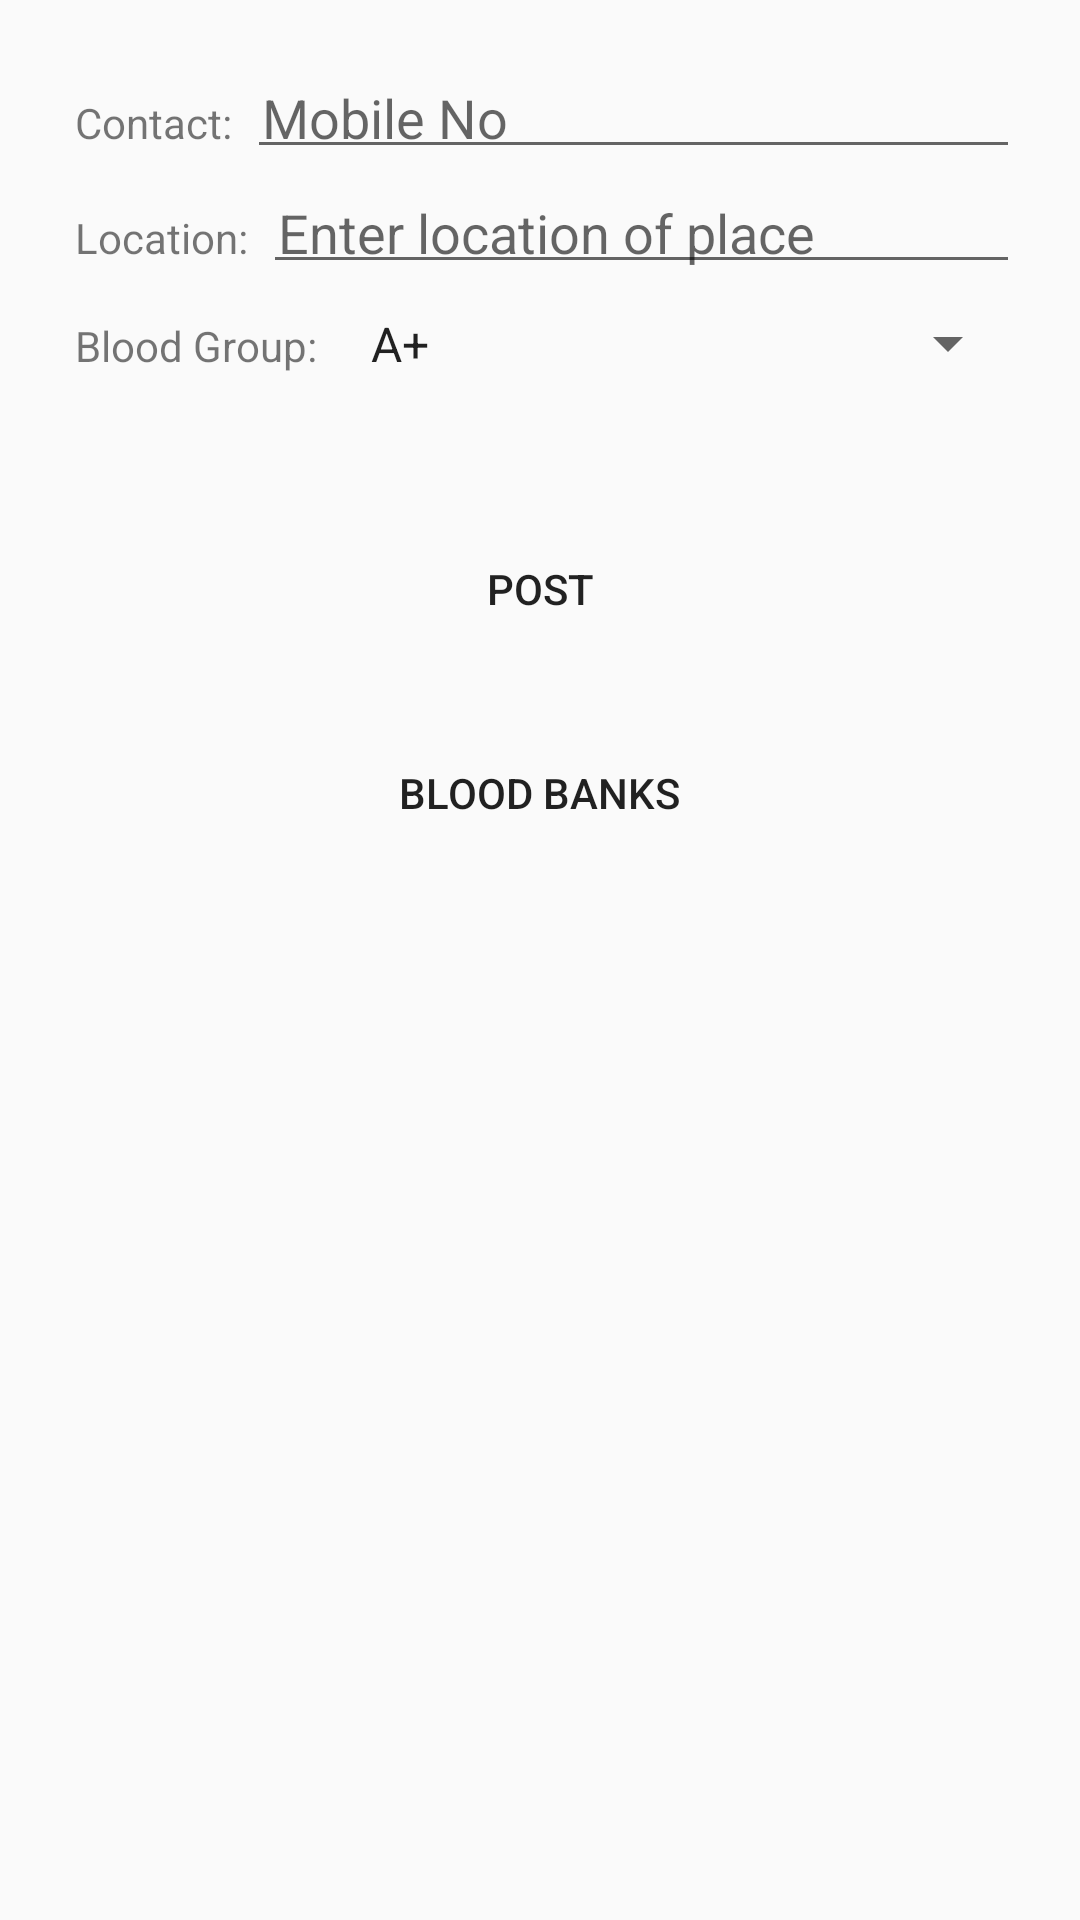

Here is an Android app screen rendered from its layout file. Give the layout XML and the strings, colors and styles it references.
<!-- AndroidManifest.xml: application theme AppTheme -->
<!-- res/layout/activity_post.xml -->
<?xml version="1.0" encoding="utf-8"?>
<LinearLayout xmlns:android="http://schemas.android.com/apk/res/android"
    xmlns:app="http://schemas.android.com/apk/res-auto"
    xmlns:tools="http://schemas.android.com/tools"
    android:layout_width="match_parent"
    android:layout_height="match_parent"
    android:background="@drawable/red_button_bg"
    tools:context=".Activities.PostActivity">


    <androidx.appcompat.widget.Toolbar
        android:id="@+id/toolbar2"
        android:layout_width="match_parent"
        android:layout_height="wrap_content"
        android:layout_weight="1"
        android:background="?attr/colorPrimary"
        android:minHeight="?attr/actionBarSize"
        android:theme="?attr/actionBarTheme" />

    <LinearLayout
        android:padding="20dp"
        android:orientation="vertical"
        android:layout_width="match_parent"
        android:layout_height="wrap_content">

        <LinearLayout
            android:layout_marginTop="2dp"
            android:layout_marginBottom="2dp"
            android:orientation="horizontal"
            android:layout_width="match_parent"
            android:layout_height="wrap_content">
            <TextView
                android:padding="5dp"
                android:text="Contact:"
                android:layout_width="wrap_content"
                android:layout_height="wrap_content" />
            <EditText
                android:id="@+id/getMobile"
                android:padding="5dp"
                android:inputType="phone"
                android:hint="@string/mobile"
                android:layout_width="match_parent"
                android:layout_height="wrap_content" />
        </LinearLayout>

        <LinearLayout
            android:layout_marginTop="2dp"
            android:layout_marginBottom="2dp"
            android:orientation="horizontal"
            android:layout_width="match_parent"
            android:layout_height="wrap_content">
            <TextView
                android:padding="5dp"
                android:text="Location:"
                android:layout_width="wrap_content"
                android:layout_height="wrap_content" />
            <EditText
                android:id="@+id/getLocation"
                android:padding="5dp"
                android:inputType="text"
                android:hint="Enter location of place"
                android:layout_width="match_parent"
                android:layout_height="wrap_content" />
        </LinearLayout>

        <LinearLayout
            android:layout_marginTop="2dp"
            android:layout_marginBottom="2dp"
            android:orientation="horizontal"
            android:layout_width="match_parent"
            android:layout_height="wrap_content">
            <TextView
                android:padding="5dp"
                android:text="Blood Group:"
                android:layout_width="wrap_content"
                android:layout_height="wrap_content" />
            <Spinner
                android:id="@+id/SpinnerBlood"
                android:entries="@array/Blood_Group"
                android:padding="5dp"
                android:inputType="text"
                android:layout_width="match_parent"
                android:layout_height="wrap_content" />
        </LinearLayout>

        <Button
            android:layout_marginTop="40dp"
            android:layout_gravity="center"
            android:gravity="center"
            android:id="@+id/postbtn"
            android:text="Post"
            android:backgroundTint="@color/primary_dark"
            android:background="@drawable/signin_btn"
            android:layout_width="wrap_content"
            android:layout_height="wrap_content" />

        <Button
            android:layout_marginTop="20dp"
            android:layout_gravity="center"
            android:gravity="center"
            android:id="@+id/BloodBanks"
            android:text="Blood Banks"
            android:backgroundTint="@color/primary_dark"
            android:background="@drawable/signin_btn"
            android:layout_width="wrap_content"
            android:layout_height="wrap_content" />

    </LinearLayout>

</LinearLayout>
<!-- resources referenced by this layout -->
<resources>
  <array name="Blood_Group">
          <item>A+</item>
          <item>A-</item>
          <item>B+</item>
          <item>B-</item>
          <item>AB+</item>
          <item>AB-</item>
          <item>O+</item>
          <item>O-</item>
      </array>
  <color name="primary_dark">#D81B60</color>
  <string name="mobile">Mobile No</string>
  <style name="AppTheme" parent="Theme.AppCompat.Light.NoActionBar">
          
          <item name="colorPrimary">@color/colorPrimary</item>
          <item name="colorPrimaryDark">@color/colorPrimaryDark</item>
          <item name="colorAccent">@color/colorAccent</item>
      </style>
  <color name="colorPrimary">#33ccff</color>
  <color name="colorPrimaryDark">#3399ff</color>
  <color name="colorAccent">#D81B60</color>
</resources>
